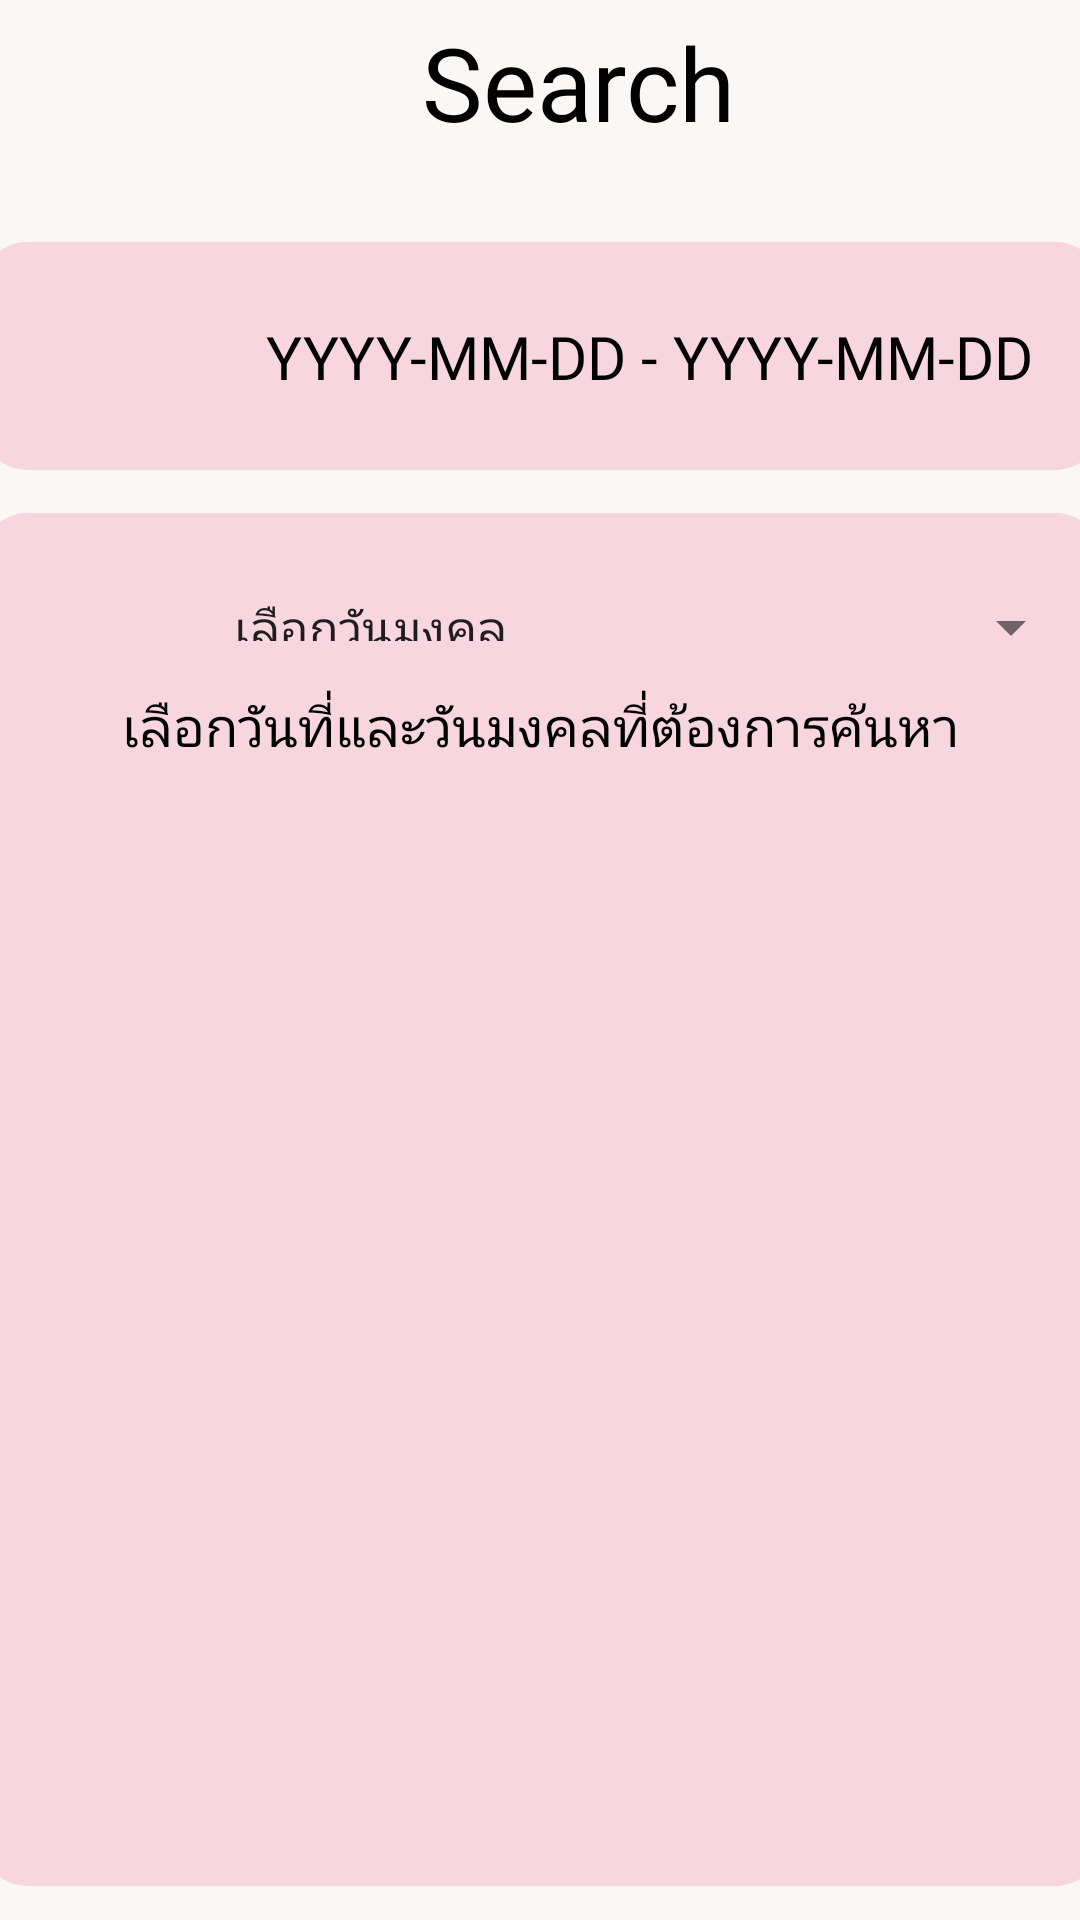

Here is an Android app screen rendered from its layout file. Give the layout XML and the strings, colors and styles it references.
<!-- AndroidManifest.xml: application theme Theme.Wandeedee -->
<!-- res/layout/fragment_notifications.xml -->
<?xml version="1.0" encoding="utf-8"?>
<androidx.constraintlayout.widget.ConstraintLayout xmlns:android="http://schemas.android.com/apk/res/android"
    xmlns:app="http://schemas.android.com/apk/res-auto"
    xmlns:tools="http://schemas.android.com/tools"
    android:layout_width="match_parent"
    android:layout_height="match_parent"
    android:background="@color/isabelline"
    tools:context=".ui.notifications.NotificationsFragment" >

    <TextView
        android:id="@+id/textView"
        android:layout_width="wrap_content"
        android:layout_height="wrap_content"
        android:fontFamily="@font/poppins_semibold"
        android:text="Search"
        android:textColor="@color/black"
        android:textSize="34sp"
        app:layout_constraintBottom_toBottomOf="parent"
        app:layout_constraintEnd_toEndOf="parent"
        app:layout_constraintStart_toStartOf="parent"
        app:layout_constraintTop_toTopOf="parent"
        app:layout_constraintHorizontal_bias="0.551"
        app:layout_constraintVertical_bias="0.008" />

    <androidx.constraintlayout.widget.ConstraintLayout
        android:layout_width="373dp"
        android:layout_height="76dp"
        android:background="@drawable/roundshaperec"
        android:backgroundTint="@color/littlepink2"
        app:layout_constraintBottom_toBottomOf="parent"
        app:layout_constraintEnd_toEndOf="parent"
        app:layout_constraintStart_toStartOf="parent"
        app:layout_constraintTop_toTopOf="parent"
        app:layout_constraintVertical_bias="0.143">

        <ImageView
            android:id="@+id/sBtnSelectDate"
            android:layout_width="40dp"
            android:layout_height="40dp"
            app:layout_constraintBottom_toBottomOf="parent"
            app:layout_constraintEnd_toEndOf="parent"
            app:layout_constraintHorizontal_bias="0.048"
            app:layout_constraintStart_toStartOf="parent"
            app:layout_constraintTop_toTopOf="parent"
            app:srcCompat="@drawable/calendar1" />

        <TextView
            android:id="@+id/sTextshowdate"
            android:layout_width="wrap_content"
            android:layout_height="wrap_content"
            android:fontFamily="@font/poppins_medium"
            android:text="YYYY-MM-DD - YYYY-MM-DD"
            android:textColor="#000000"
            android:textSize="20sp"
            app:layout_constraintBottom_toBottomOf="parent"
            app:layout_constraintEnd_toEndOf="parent"
            app:layout_constraintHorizontal_bias="0.809"
            app:layout_constraintStart_toStartOf="parent"
            app:layout_constraintTop_toTopOf="parent"
            tools:fontFamily="@font/poppins_medium" />
    </androidx.constraintlayout.widget.ConstraintLayout>

    <androidx.constraintlayout.widget.ConstraintLayout
        android:id="@+id/constraintLayout2"
        android:layout_width="373dp"
        android:layout_height="76dp"
        android:background="@drawable/roundshaperec"
        android:backgroundTint="@color/littlepink2"
        app:layout_constraintBottom_toBottomOf="parent"
        app:layout_constraintEnd_toEndOf="parent"
        app:layout_constraintStart_toStartOf="parent"
        app:layout_constraintTop_toTopOf="parent"
        app:layout_constraintVertical_bias="0.303">

        <ImageView
            android:layout_width="40dp"
            android:layout_height="40dp"
            app:layout_constraintBottom_toBottomOf="parent"
            app:layout_constraintEnd_toEndOf="parent"
            app:layout_constraintHorizontal_bias="0.048"
            app:layout_constraintStart_toStartOf="parent"
            app:layout_constraintTop_toTopOf="parent"
            app:srcCompat="@drawable/event" />

        <com.google.android.material.textfield.TextInputLayout
            style="@style/Widget.MaterialComponents.TextInputLayout.FilledBox.ExposedDropdownMenu"
            android:layout_width="299dp"
            android:layout_height="wrap_content"
            android:background="@color/isabelline"
            app:boxStrokeColor="#000000"
            app:layout_constraintBottom_toBottomOf="parent"
            app:layout_constraintEnd_toEndOf="parent"
            app:layout_constraintHorizontal_bias="0.918"
            app:layout_constraintStart_toStartOf="parent"
            app:layout_constraintTop_toTopOf="parent">

            <AutoCompleteTextView
                android:id="@+id/autoCompleteTextView2"
                android:layout_width="match_parent"
                android:layout_height="match_parent"
                android:layout_weight="1"
                android:background="@color/littlepink2"
                android:fontFamily="@font/fahkwang"
                android:inputType="none"
                android:paddingTop="16dp"
                android:paddingBottom="16dp"
                android:text="เลือกวันมงคล" />

        </com.google.android.material.textfield.TextInputLayout>

    </androidx.constraintlayout.widget.ConstraintLayout>

    <androidx.constraintlayout.widget.ConstraintLayout
        android:id="@+id/SearchContainer"
        android:layout_width="373dp"
        android:layout_height="415dp"
        android:background="@drawable/roundshaperec"
        android:backgroundTint="@color/littlepink2"
        android:visibility="visible"
        app:layout_constraintBottom_toBottomOf="parent"
        app:layout_constraintEnd_toEndOf="parent"
        app:layout_constraintStart_toStartOf="parent"
        app:layout_constraintTop_toTopOf="parent"
        app:layout_constraintVertical_bias="0.949">

        <TextView
            android:id="@+id/TextShowSearch"
            android:layout_width="348dp"
            android:layout_height="wrap_content"
            android:fontFamily="@font/fahkwang"
            android:text="เลือกวันที่และวันมงคลที่ต้องการค้นหา"
            android:textAlignment="center"
            android:textColor="#000000"
            android:textSize="18sp"
            app:layout_constraintBottom_toBottomOf="parent"
            app:layout_constraintEnd_toEndOf="parent"
            app:layout_constraintHorizontal_bias="0.48"
            app:layout_constraintStart_toStartOf="parent"
            app:layout_constraintTop_toTopOf="parent"
            app:layout_constraintVertical_bias="0.041" />

        <TextView
            android:id="@+id/SearchResult"
            android:layout_width="348dp"
            android:layout_height="wrap_content"
            android:fontFamily="@font/fahkwang"
            android:textAlignment="center"
            android:textColor="#000000"
            android:textSize="20sp"
            app:layout_constraintBottom_toBottomOf="parent"
            app:layout_constraintEnd_toEndOf="parent"
            app:layout_constraintHorizontal_bias="0.64"
            app:layout_constraintStart_toStartOf="parent"
            app:layout_constraintTop_toTopOf="parent"
            app:layout_constraintVertical_bias="0.286" />
    </androidx.constraintlayout.widget.ConstraintLayout>

</androidx.constraintlayout.widget.ConstraintLayout>
<!-- resources referenced by this layout -->
<resources>
  <color name="black">#FF000000</color>
  <color name="isabelline">#FBF7F4</color>
  <color name="littlepink2">#F7D6E0</color>
  <!-- drawable roundshaperec (drawable) -->
  <?xml version="1.0" encoding="utf-8"?>
  <shape xmlns:android="http://schemas.android.com/apk/res/android">
      
      <size
          android:width="200dp"
          android:height="70dp"/>
  
      
      <corners
          android:topLeftRadius="15dp"
          android:topRightRadius="15dp"
          android:bottomLeftRadius="15dp"
          android:bottomRightRadius="15dp"/>
  </shape>
  <style name="Theme.Wandeedee" parent="Base.Theme.Wandeedee" />
  <style name="Base.Theme.Wandeedee" parent="Theme.MaterialComponents.DayNight.DarkActionBar">
          
          
          <item name="windowActionBar">true</item>
          <item name="windowNoTitle">false</item>
          <item name="colorPrimary">@color/green2</item>
      </style>
  <color name="green2">#84A59D</color>
</resources>
